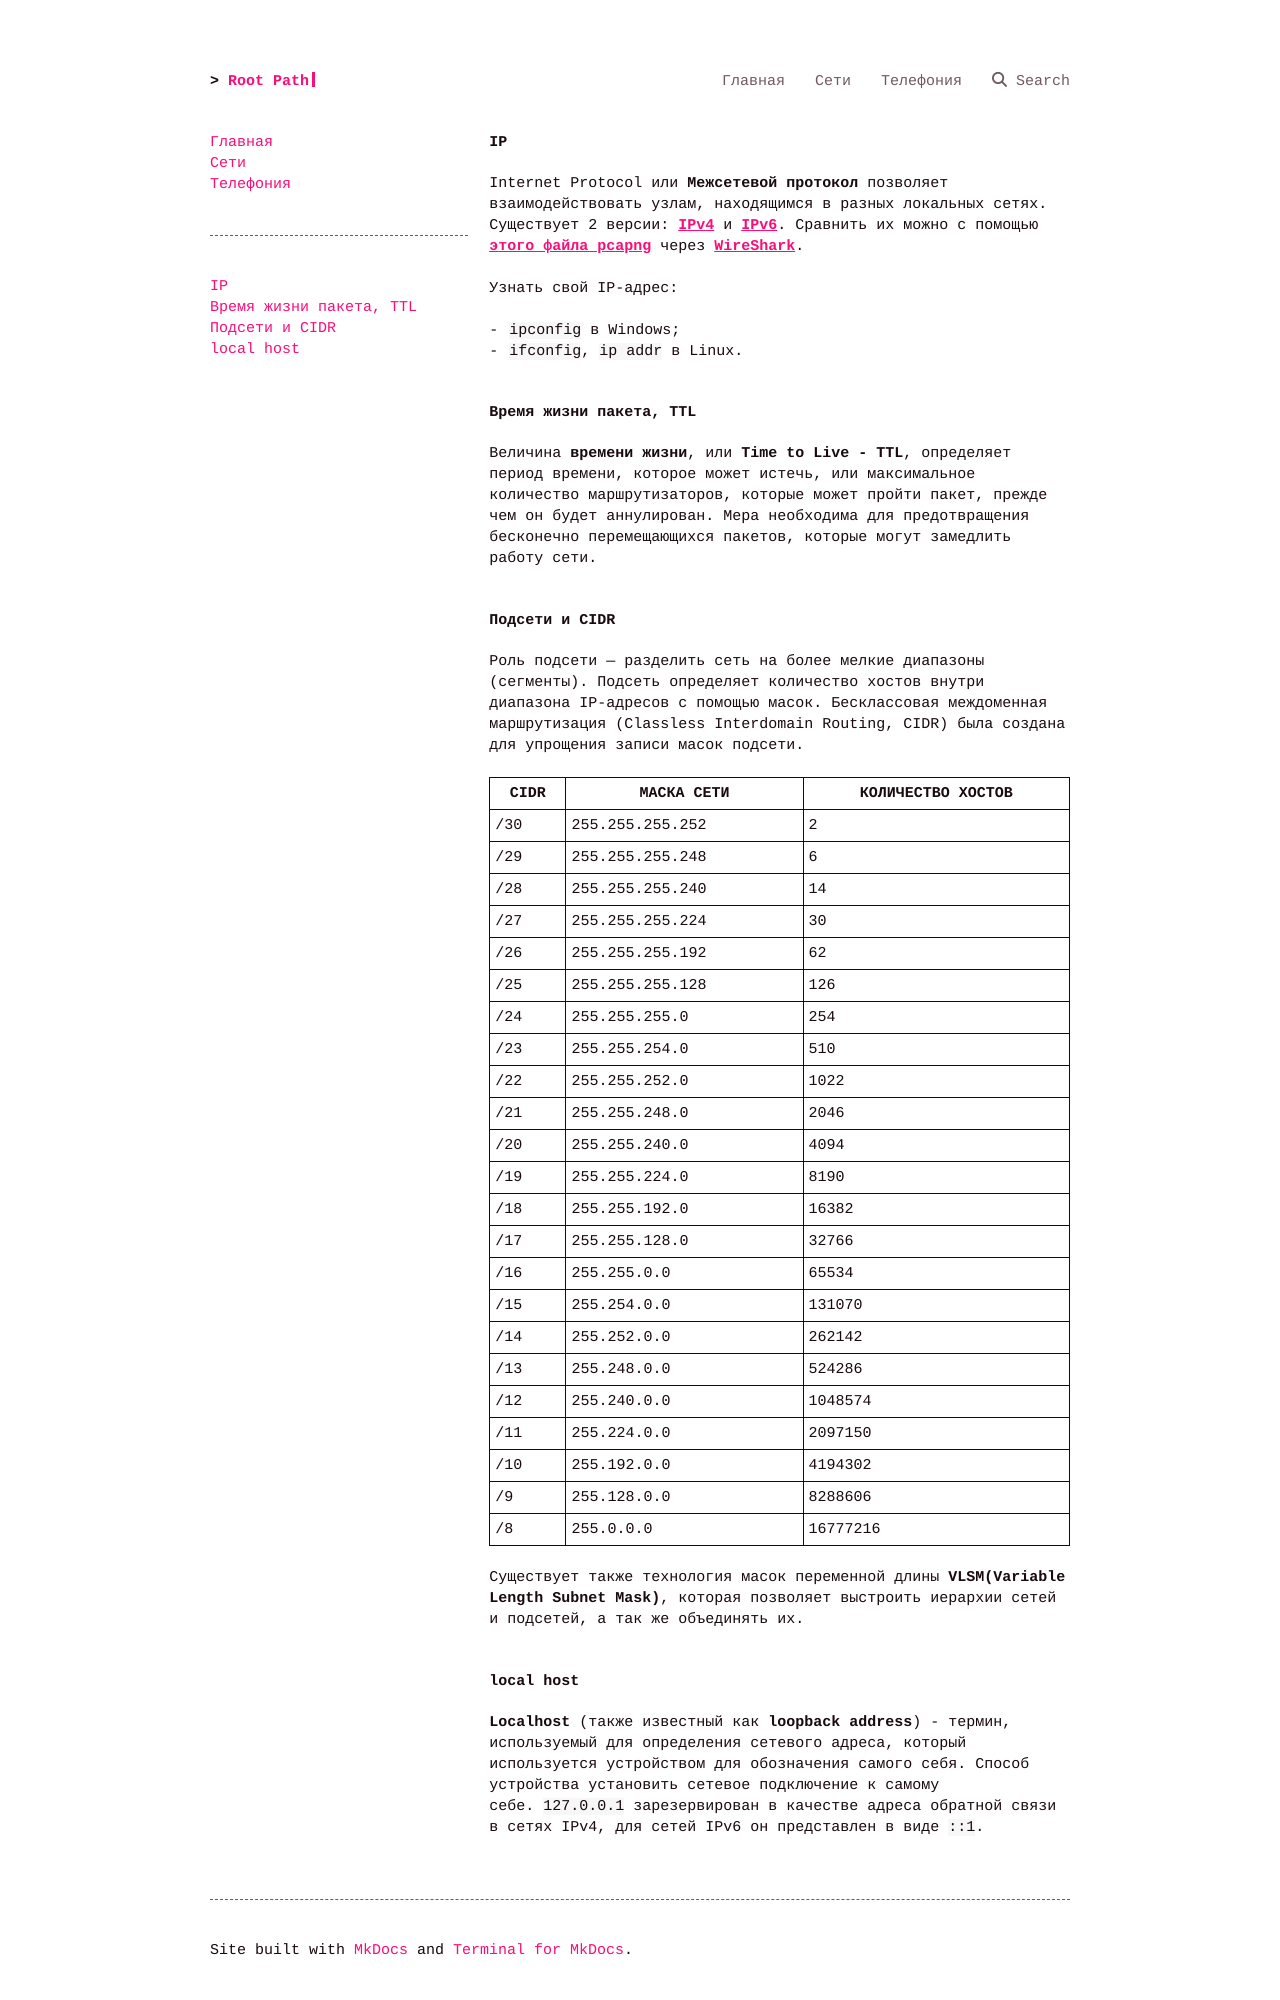

repository: a75bcd15/root-path · page: net/md/ip/index.html · generator: mkdocs

# IP
Internet Protocol или **Межсетевой протокол** позволяет взаимодействовать узлам, находящимся в разных локальных сетях. Существует 2 версии: [**IPv4**](ipv4.md) и [**IPv6**](ipv6.md). Сравнить их можно с помощью [**этого файла pcapng**](../etc/http_ip4and6.pcapng) через [**WireShark**](wireshark.md).

Узнать свой IP-адрес:

- `ipconfig` в Windows;
- `ifconfig`, `ip addr` в Linux.

# Время жизни пакета, TTL
Величина **времени жизни**, или **Тimе to Live - TTL**, определяет период времени, которое может истечь, или максимальное количество маршрутизаторов, которые может пройти пакет, прежде чем он будет аннулирован. Мера необходима для предотвращения бесконечно перемещающихся пакетов, которые могут замедлить работу сети.

# Подсети и CIDR
Роль подсети — разделить сеть на более мелкие диапазоны (сегменты). Подсеть определяет количество хостов внутри диапазона IP-адресов с помощью масок. Бесклассовая междоменная маршрутизация (Classless Interdomain Routing, CIDR) была создана для упрощения записи масок подсети.

| CIDR | МАСКА СЕТИ      | КОЛИЧЕСТВО ХОСТОВ |
|------|-----------------|-------------------|
| /30  | 255.255.255.252 | 2                 |
| /29  | 255.255.255.248 | 6                 |
| /28  | 255.255.255.240 | 14                |
| /27  | 255.255.255.224 | 30                |
| /26  | 255.255.255.192 | 62                |
| /25  | 255.255.255.128 | 126               |
| /24  | 255.255.255.0   | 254               |
| /23  | 255.255.254.0   | 510               |
| /22  | 255.255.252.0   | 1022              |
| /21  | 255.255.248.0   | 2046              |
| /20  | 255.255.240.0   | 4094              |
| /19  | 255.255.224.0   | 8190              |
| /18  | 255.255.192.0   | 16382             |
| /17  | 255.255.128.0   | 32766             |
| /16  | 255.255.0.0     | 65534             |
| /15  | 255.254.0.0     | 131070            |
| /14  | 255.252.0.0     | 262142            |
| /13  | 255.248.0.0     | 524286            |
| /12  | 255.240.0.0     | 1048574           |
| /11  | 255.224.0.0     | 2097150           |
| /10  | 255.192.0.0     | 4194302           |
| /9   | 255.128.0.0     | 8288606           |
| /8   | 255.0.0.0       | 16777216          |

Существует также технология масок переменной длины **VLSM(Variable Length Subnet Mask)**, которая позволяет выстроить иерархии сетей и подсетей, а так же объединять их.
